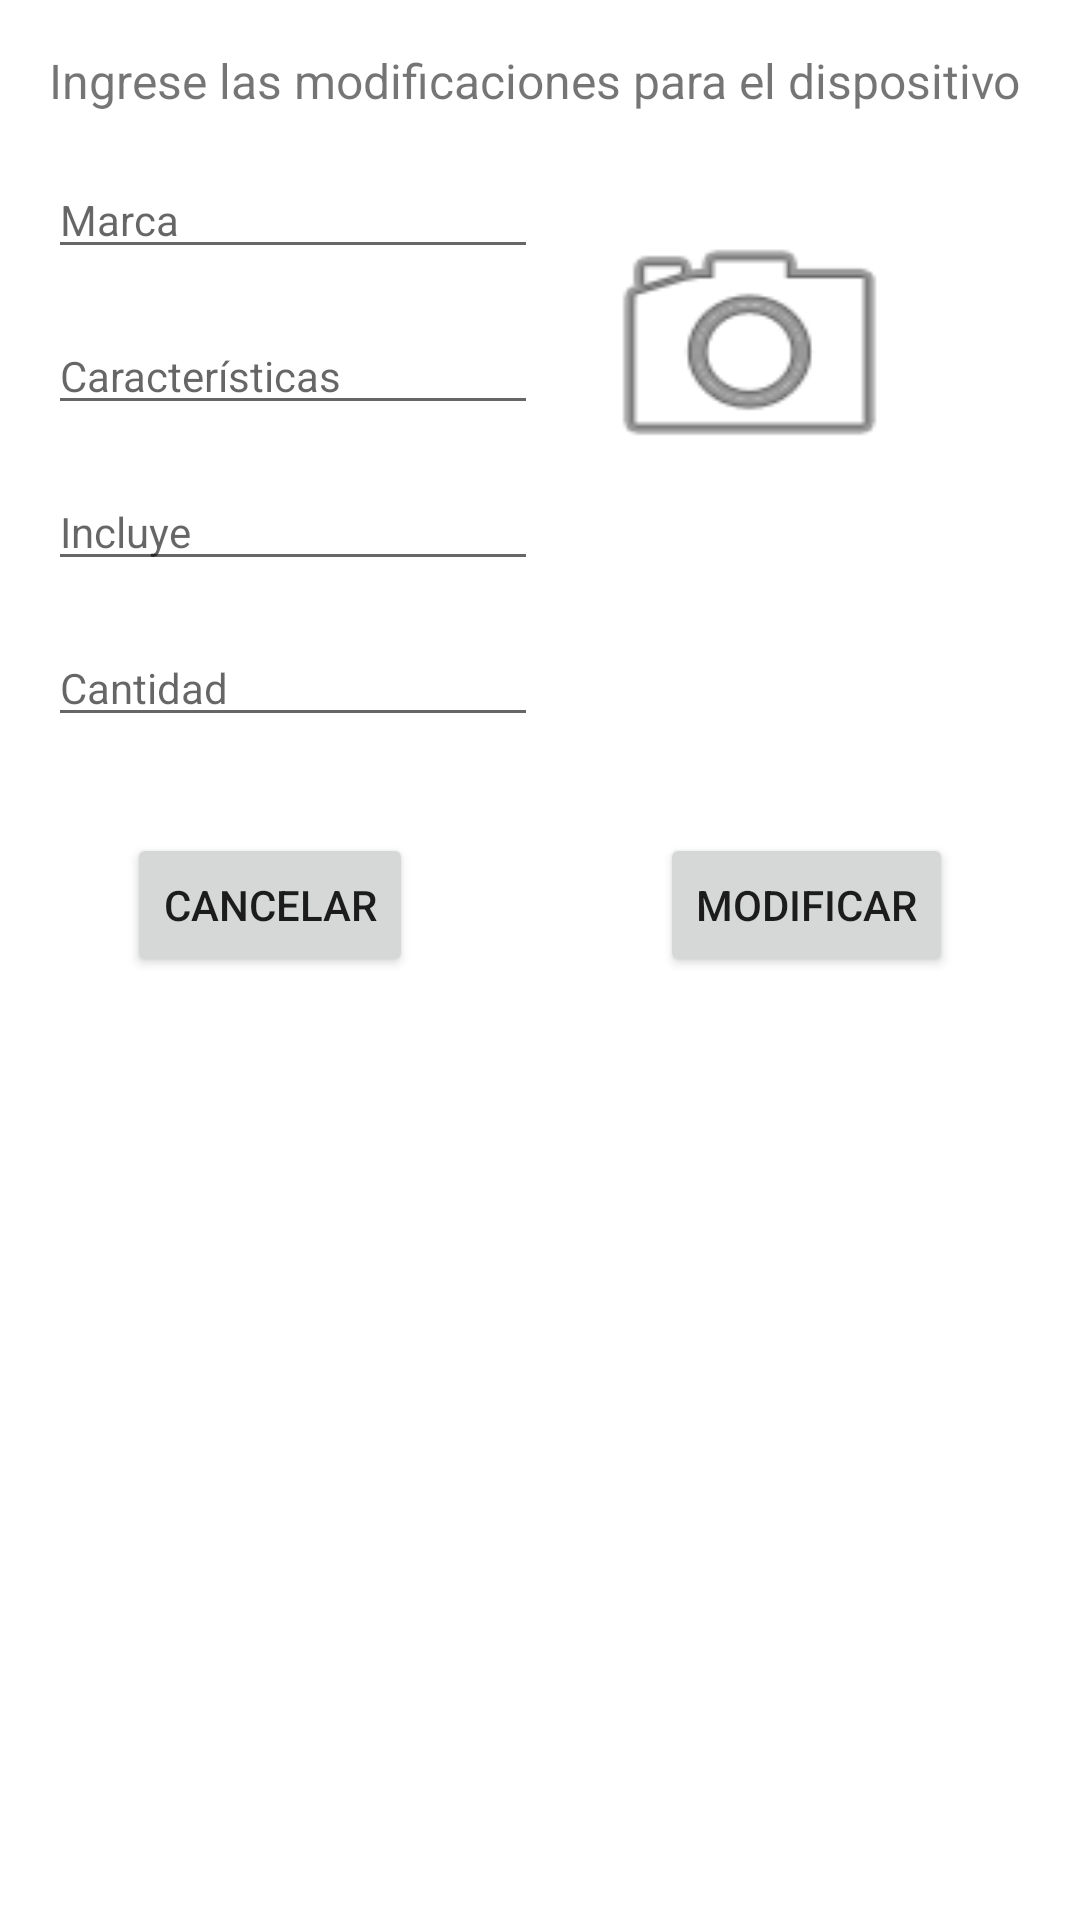

This screen was rendered from an Android layout file. Write that file and the resources it references.
<!-- AndroidManifest.xml: application theme AppTheme -->
<!-- res/layout/activity_modificar_dispositivo.xml -->
<?xml version="1.0" encoding="utf-8"?>
<ScrollView xmlns:android="http://schemas.android.com/apk/res/android"
    xmlns:app="http://schemas.android.com/apk/res-auto"
    xmlns:tools="http://schemas.android.com/tools"
    android:layout_width="match_parent"
    android:layout_height="match_parent"
    tools:context=".ModificarDispositivo">

    <androidx.constraintlayout.widget.ConstraintLayout
        android:layout_width="match_parent"
        android:layout_height="match_parent">

        <ImageView
            android:id="@+id/NuevaFoto"
            android:layout_width="109dp"
            android:layout_height="100dp"
            android:layout_marginStart="16dp"
            android:layout_marginTop="28dp"
            android:onClick="ModificarFoto"
            android:scaleType="fitXY"
            app:layout_constraintEnd_toEndOf="@+id/textView6"
            app:layout_constraintHorizontal_bias="0.0"
            app:layout_constraintStart_toEndOf="@+id/etNuevoCarac"
            app:layout_constraintTop_toBottomOf="@+id/textView6"
            app:srcCompat="@android:drawable/ic_menu_camera" />

        <TextView
            android:id="@+id/textView6"
            android:layout_width="wrap_content"
            android:layout_height="wrap_content"
            android:layout_marginStart="16dp"
            android:layout_marginTop="16dp"
            android:layout_marginEnd="16dp"
            android:text="@string/IngresarModificaciones"
            android:textAlignment="center"
            android:textSize="16sp"
            app:layout_constraintEnd_toEndOf="parent"
            app:layout_constraintHorizontal_bias="0.0"
            app:layout_constraintStart_toStartOf="parent"
            app:layout_constraintTop_toTopOf="parent" />

        <EditText
            android:id="@+id/etNuevoMarca"
            android:layout_width="wrap_content"
            android:layout_height="wrap_content"
            android:layout_marginTop="16dp"
            android:ems="10"
            android:hint="@string/marca"
            android:inputType="textPersonName"
            android:textSize="14sp"
            app:layout_constraintStart_toStartOf="@+id/textView6"
            app:layout_constraintTop_toBottomOf="@+id/textView6" />

        <EditText
            android:id="@+id/etNuevoCarac"
            android:layout_width="wrap_content"
            android:layout_height="wrap_content"
            android:layout_marginTop="16dp"
            android:ems="10"
            android:gravity="start|top"
            android:hint="@string/caracteristicas"
            android:inputType="textMultiLine"
            android:textSize="14sp"
            app:layout_constraintEnd_toEndOf="@+id/etNuevoMarca"
            app:layout_constraintStart_toStartOf="@+id/etNuevoMarca"
            app:layout_constraintTop_toBottomOf="@+id/etNuevoMarca" />

        <EditText
            android:id="@+id/etNuevoIncluye"
            android:layout_width="wrap_content"
            android:layout_height="wrap_content"
            android:layout_marginTop="16dp"
            android:ems="10"
            android:gravity="start|top"
            android:hint="@string/incluye"
            android:inputType="textMultiLine"
            android:textSize="14sp"
            app:layout_constraintEnd_toEndOf="@+id/etNuevoCarac"
            app:layout_constraintHorizontal_bias="0.0"
            app:layout_constraintStart_toStartOf="@+id/etNuevoCarac"
            app:layout_constraintTop_toBottomOf="@+id/etNuevoCarac" />

        <EditText
            android:id="@+id/etNuevoCant"
            android:layout_width="wrap_content"
            android:layout_height="wrap_content"
            android:layout_marginTop="16dp"
            android:ems="10"
            android:hint="@string/cantidad"
            android:inputType="number"
            android:textSize="14sp"
            app:layout_constraintEnd_toEndOf="@+id/etNuevoIncluye"
            app:layout_constraintStart_toStartOf="@+id/etNuevoIncluye"
            app:layout_constraintTop_toBottomOf="@+id/etNuevoIncluye" />

        <Button
            android:id="@+id/button6"
            android:layout_width="wrap_content"
            android:layout_height="wrap_content"
            android:layout_marginStart="24dp"
            android:layout_marginTop="32dp"
            android:layout_marginEnd="32dp"
            android:onClick="Cancelar"
            android:text="@string/cancelar"
            app:layout_constraintEnd_toStartOf="@+id/button7"
            app:layout_constraintStart_toStartOf="parent"
            app:layout_constraintTop_toBottomOf="@+id/etNuevoCant" />

        <Button
            android:id="@+id/button7"
            android:layout_width="wrap_content"
            android:layout_height="wrap_content"
            android:layout_marginStart="32dp"
            android:layout_marginEnd="24dp"
            android:onClick="ModificarDatos"
            android:text="@string/modificar"
            app:layout_constraintBottom_toBottomOf="@+id/button6"
            app:layout_constraintEnd_toEndOf="parent"
            app:layout_constraintStart_toEndOf="@+id/button6"
            app:layout_constraintTop_toTopOf="@+id/button6" />

    </androidx.constraintlayout.widget.ConstraintLayout>
</ScrollView>
<!-- resources referenced by this layout -->
<resources>
  <string name="IngresarModificaciones">Ingrese las modificaciones para el dispositivo</string>
  <string name="cancelar">Cancelar</string>
  <string name="cantidad">Cantidad</string>
  <string name="caracteristicas">Características</string>
  <string name="incluye">Incluye</string>
  <string name="marca">Marca</string>
  <string name="modificar">Modificar</string>
  <style name="AppTheme" parent="Theme.MaterialComponents.DayNight.DarkActionBar">
          
      </style>
</resources>
